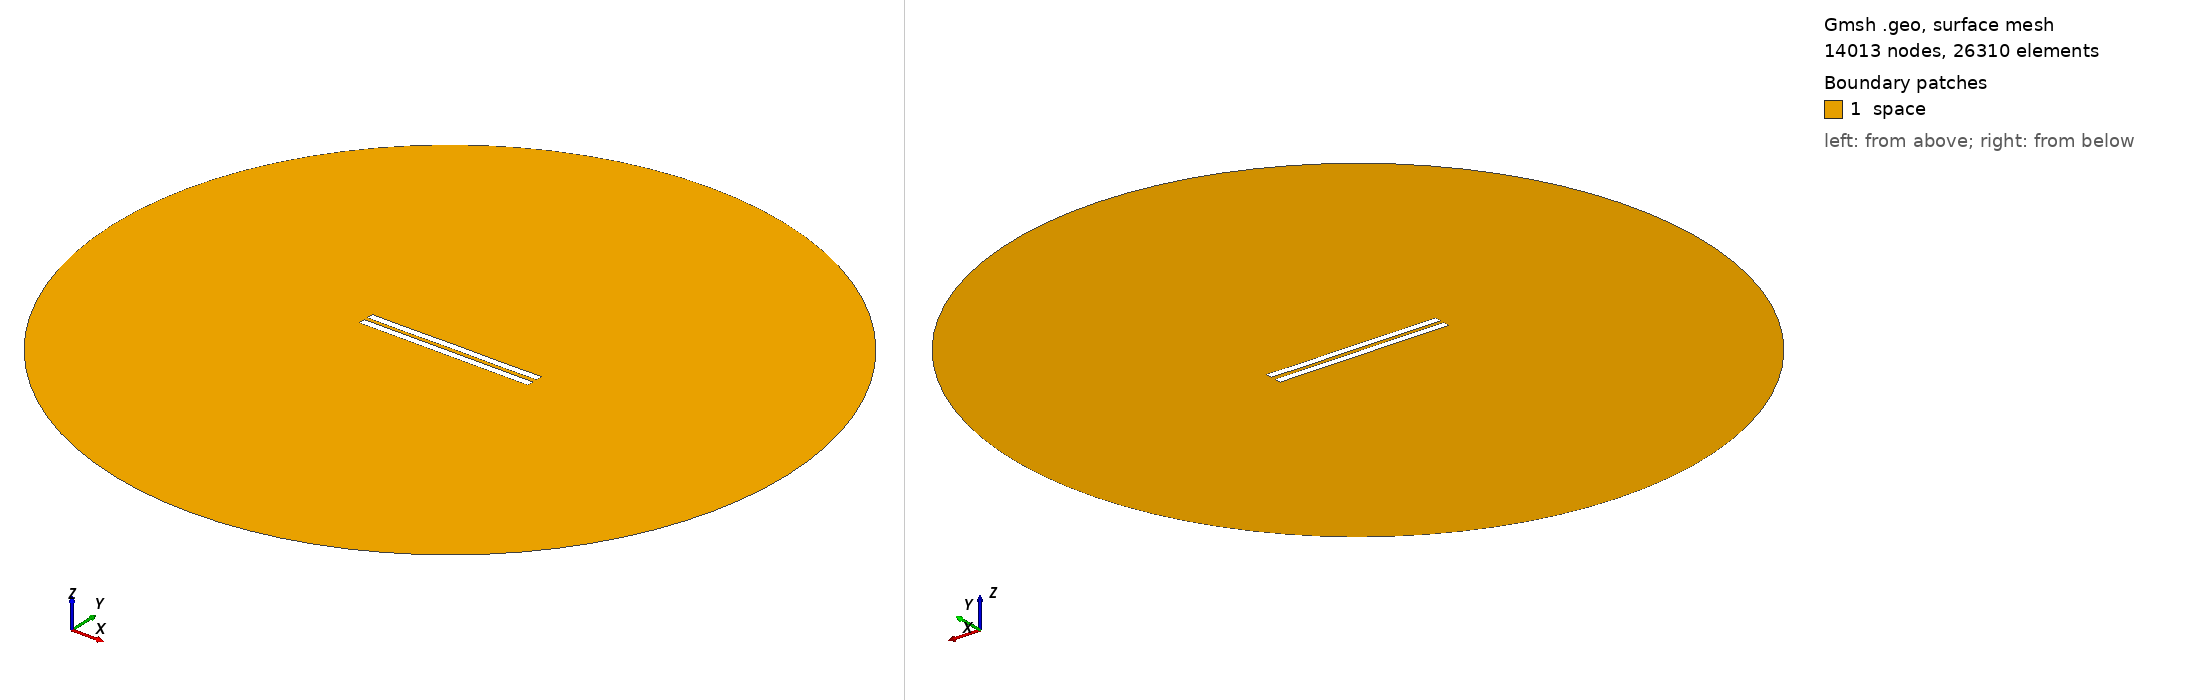

Gmsh geometry script, surface-meshed: 14013 nodes, 26310 surface elements. Boundary patches (legend numbers): 1 space. Left view from above one corner, right view from below the opposite corner. Legend entries are the model's physical surfaces. The drawing asked Gmsh for element sizes between 1% and 20% of the model's largest extent; the script's own settings can give other sizes.

=== 3062.geo (drawn) ===
//---------------------------------------
// Geometry kernel
//---------------------------------------

SetFactory("OpenCASCADE");



//---------------------------------------
// Parameters of the geometry
//---------------------------------------

// Overetch of the upper plate
overetch = 0.0;

// Distance between the plates
distance = 2.5;

// Discretization over the x axis (for the deformation)
nx = 50; 

// Length of the plate
L = 100 - overetch; 

// Number of modes
n = 4; 

// 1st mode coefficient
coeff(1) = 0.15;
beta(1) = 0.596864 * 3.1415926535 / L;

// 2nd mode coefficient
coeff(2) = 0.0;
beta(2) = 1.49418 * 3.1415926535 / L;

// 3rd mode coefficient
coeff(3) = 0.0;
beta(3) = 2.50025 * 3.1415926535 / L;

// 4th mode coefficient
coeff(4) = -0.075;
beta(4) = 3.49999 * 3.1415926535 / L;



//---------------------------------------
// Upper plate (deformed rectangle)
//---------------------------------------

// Coordiantes of the upper plate
xmin = -50;
xmax = 50 - overetch;

// Height of the upper plate
yheight = 4 - 2 * overetch;

// Indexes of the points
UpperID[] = {};
LowerID[] = {};
LeftID[] = {};
RightID[] = {};

// Point index
p = 1;

// Horizontal edges
For i In {1:nx}
    x = xmin + (i-1)*(xmax - xmin)/(nx-1);

    y_bottom = distance / 2 + overetch;
    For j In {1:n}
        C = (Cosh(beta(j)*L) + Cos(beta(j)*L)) / (Sinh(beta(j)*L) + Sin(beta(j)*L));
        y_bottom  = y_bottom + coeff(j) * (Cosh(beta(j)*(x+50)) - Cos(beta(j)*(x+50)) - C * (Sinh(beta(j)*(x+50)) - Sin(beta(j)*(x+50))));
    EndFor

    y_top = y_bottom + yheight;

    Point(p) = {x, y_top, 0, 1.0};
    UpperID[i] = p;
    p = p + 1;

    Point(p) = {x, y_bottom, 0, 1.0};
    LowerID[i] = p;
    p = p + 1;
EndFor

// Create point lists
UpperPts[] = {}; LowerPts[] = {};
For i In {1:nx}
  UpperPts[] += {UpperID[i]};
  LowerPts[] += {LowerID[i]};
EndFor

// Build splines
Spline(1) = {UpperPts[]};
Spline(2) = {LowerPts[]};
Line(3) = {LowerPts[nx-1], UpperPts[nx-1]};
Line(4) = {LowerPts[0], UpperPts[0]};

// Build the plane surface
Curve Loop(1) = {2, 3, -1, -4};
Plane Surface(1) = {1};



//---------------------------------------
// Lower plate (rectangle)
//---------------------------------------

// Vertices
Point(1001) = {-50, -1, 0, 1.0};
Point(1002) = { 50, -1, 0, 1.0};
Point(1003) = { 50,  -5, 0, 1.0};
Point(1004) = {-50,  -5, 0, 1.0};

// Edges
Line(5) = {1001, 1002};
Line(6) = {1002, 1003};
Line(7) = {1003, 1004};
Line(8) = {1004, 1001};

// Plane surface
Line Loop(2) = {5, 6, 7, 8};
Plane Surface(2) = {2}; 



//---------------------------------------
// Outer (fictious) boundary
//---------------------------------------

// Points
Point(1005) = {0, 0, 0};       // Center
Point(1006) = {200, 0, 0};     // Start point
Point(1007) = {0, 200, 0};     // 90 degrees
Point(1008) = {-200, 0, 0};    // 180 degrees
Point(1009) = {0, -200, 0};    // 270 degrees

// Circle arcs (each needs start, center, end)
Circle(9) = {1006, 1005, 1007};
Circle(10) = {1007, 1005, 1008};
Circle(11) = {1008, 1005, 1009};
Circle(12) = {1009, 1005, 1006};

// Plane surface for the entire domain
Curve Loop(3) = {9, 10, 11, 12};
Surface(3) = {3};

// Subtract the plates from the whole domain to obtain the actual domain where we want to solve the equations
BooleanDifference{ Surface{3}; Delete; }{ Surface{1}; Surface{2}; Delete; }




//---------------------------------------
// Transfinite Lines/Curves
//---------------------------------------

// Set the number of points on the boundaries
r = 7;

// Plates
Transfinite Curve {1, 2} = 50*r Using Progression 1;
Transfinite Curve {3, 4} = 2*r Using Progression 1;
Transfinite Line {5, 7} = 50*r Using Progression 1;
Transfinite Line {6, 8} = 2*r Using Progression 1;

// Outer boundary
Transfinite Line {9, 10, 11, 12} = 20 Using Progression 1;



//---------------------------------------
// Physical groups
//---------------------------------------                

// Physical curves (boundaries)
Physical Line("force_segment", 10) = {2};
Physical Line("upper_plate", 11) = {1, 3, 4};
Physical Line("lower_plate", 12) = {5, 6, 7, 8};
Physical Line("boundary", 20) = {9, 10, 11, 12};

// Physical Surfaces
Physical Surface("space", 30) = {3};



//---------------------------------------
// 6. Generate the Mesh
//---------------------------------------

// 2D mesh generation
Mesh 2;
